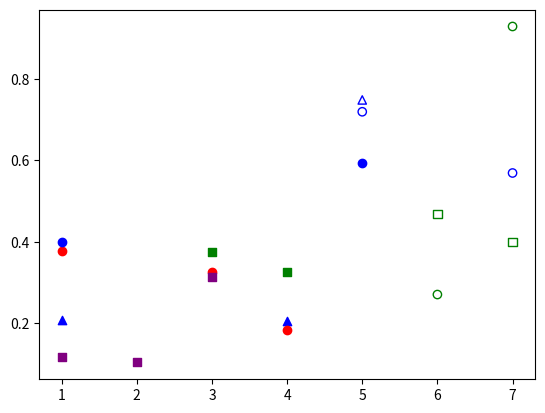

The matplotlib source for this figure: (Note: this script raises an exception after producing the figure.)
import matplotlib.pyplot as plt
#import matplotlib.axes as axes
import numpy as np

#axes.Axis.set_axisbelow(True)
x = np.array([1,2,3,4,5,6,7])
my_xticks = ['1','2','3','4','5','6','7']
plt.xticks(x, my_xticks)
# for L=1,w=1,d=1
# for L=1,w=2,d=1
# for L=1,w=3,d=1
# for L=1,w=4,d=1
y = np.array([0.207044,np.nan,np.nan,0.206619,np.nan,np.nan,np.nan])
plt.scatter(x, y, marker='^',color='blue',label='L=1,w=4,d=1')
# for l=2,w=1,d=1
# for l=2,w=2,d=1
# for l=2,w=3,d=1
y = np.array([0.376935,np.nan,0.326575,0.182479,np.nan,np.nan,np.nan])
plt.scatter(x, y, marker='o',color='red',label='L=2,w=3,d=1')
# for l=2,w=4,d=1
y = np.array([0.400412,np.nan,np.nan,np.nan,0.593843,np.nan,np.nan])
plt.scatter(x, y, marker='o',color='blue',label='L=2,w=4,d=1')
# for l=3
# for l=4,w=1,d=1
y = np.array([0.116092,0.103657,0.312526,np.nan,np.nan,np.nan,np.nan])
plt.scatter(x, y, marker='s',color='purple',label='L=4,w=1,d=1')
# for l=4,w=2,d=1
y = np.array([np.nan,np.nan,0.375075,0.325434,np.nan,np.nan,np.nan])
plt.scatter(x, y, marker='s',color='green',label='L=4,w=2,d=1')
# for l=4,w=3,d=1
# for l=4,w=4,d=1

# for l=1,w=1..3,d=2
# for l=1,w=4,d=2
y = np.array([np.nan,np.nan,np.nan,np.nan,0.748411,np.nan,np.nan])
plt.scatter(x, y,marker='^',facecolors='none',edgecolors='blue',label='L=1,w=4,d=2')
# for l=2,w=1,d=2
# for l=2,w=2,d=2
y = np.array([np.nan,np.nan,np.nan,np.nan,np.nan,0.270515,0.92881])
plt.scatter(x, y,marker='o',facecolors='none',edgecolors='green',label='L=2,w=2,d=2')
# for l=2,w=3,d=2
# for l=2,w=4,d=2
y = np.array([np.nan,np.nan,np.nan,np.nan,0.719350,np.nan,0.568995])
plt.scatter(x, y,marker='o',facecolors='none',edgecolors='blue',label='L=2,w=4,d=2')
# for l=3
# for l=4,w=2,d=2
y = np.array([np.nan,np.nan,np.nan,np.nan,np.nan,0.469099,0.398838])
plt.scatter(x, y,marker='s',facecolors='none',edgecolors='green',label='L=4,w=2,d=2')

plt.grid(b=True, which='both', color='#666666', linestyle='--')

plt.legend()
plt.xlabel("Circuit ID", fontsize=13)
plt.ylabel("Converged Cost Function", fontsize=13)
plt.show()